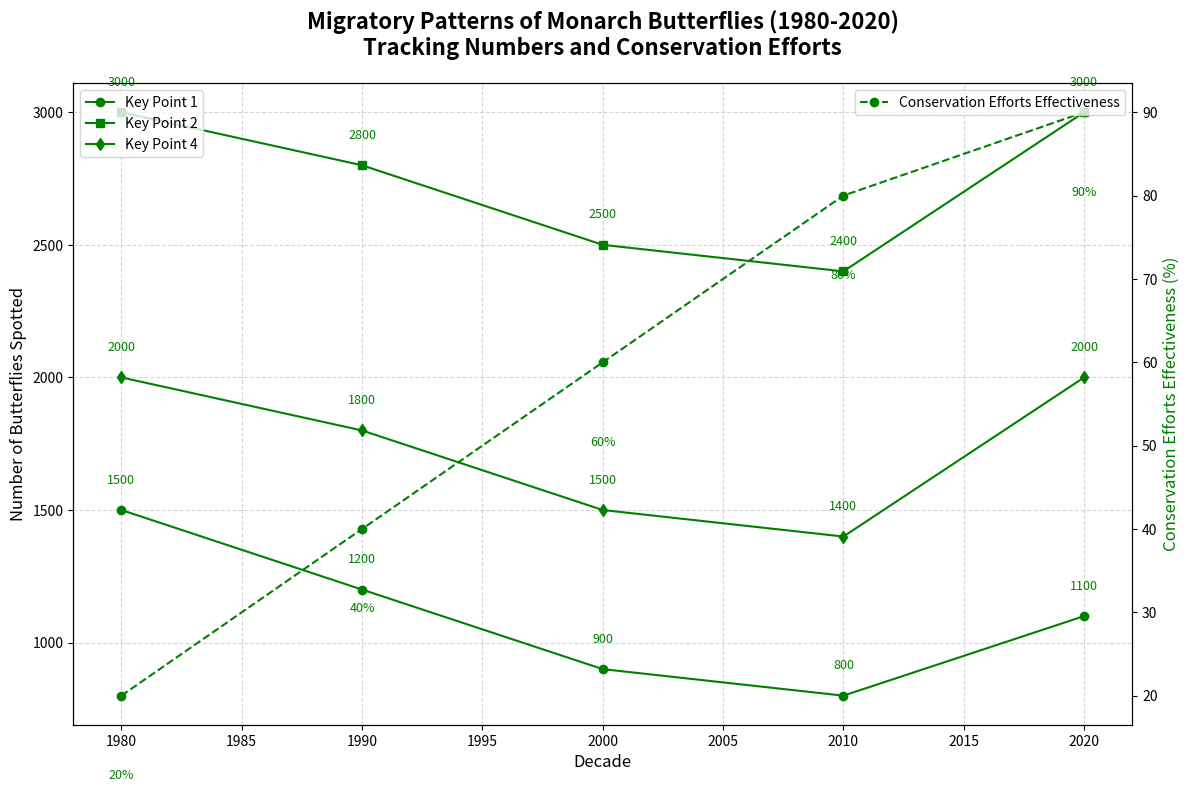

Here is the Python script that generated this plot:
import matplotlib.pyplot as plt
import numpy as np

decades = np.array([1980, 1990, 2000, 2010, 2020])
key_point_1 = np.array([1500, 1200, 900, 800, 1100])
key_point_2 = np.array([3000, 2800, 2500, 2400, 3000])
key_point_4 = np.array([2000, 1800, 1500, 1400, 2000])
conservation_efforts = np.array([20, 40, 60, 80, 90])

fig, ax = plt.subplots(figsize=(12, 8))

ax.plot(decades, key_point_1, 'o-', label='Key Point 1', color='green')
ax.plot(decades, key_point_2, 's-', label='Key Point 2', color='green')
ax.plot(decades, key_point_4, 'd-', label='Key Point 4', color='green')

ax2 = ax.twinx()
ax2.plot(decades, conservation_efforts, 'o--', color='green', label='Conservation Efforts Effectiveness')

ax.set_title('Migratory Patterns of Monarch Butterflies (1980-2020)\nTracking Numbers and Conservation Efforts', fontsize=16, fontweight='bold', pad=20)
ax.set_xlabel('Decade', fontsize=12)
ax.set_ylabel('Number of Butterflies Spotted', fontsize=12)
ax2.set_ylabel('Conservation Efforts Effectiveness (%)', fontsize=12, color='green')

ax.legend(loc='upper left', fontsize=10)
ax2.legend(loc='upper right', fontsize=10)
ax.grid(True, linestyle='--', alpha=0.5)

for decade, kp1, kp2, kp4 in zip(decades, key_point_1, key_point_2, key_point_4):
    ax.text(decade, kp1 + 100, f'{kp1}', ha='center', fontsize=9, color='green')
    ax.text(decade, kp2 + 100, f'{kp2}', ha='center', fontsize=9, color='green')
    ax.text(decade, kp4 + 100, f'{kp4}', ha='center', fontsize=9, color='green')

for decade, ce in zip(decades, conservation_efforts):
    ax2.text(decade, ce - 10, f'{ce}%', ha='center', fontsize=9, color='green')

plt.tight_layout()
plt.show()